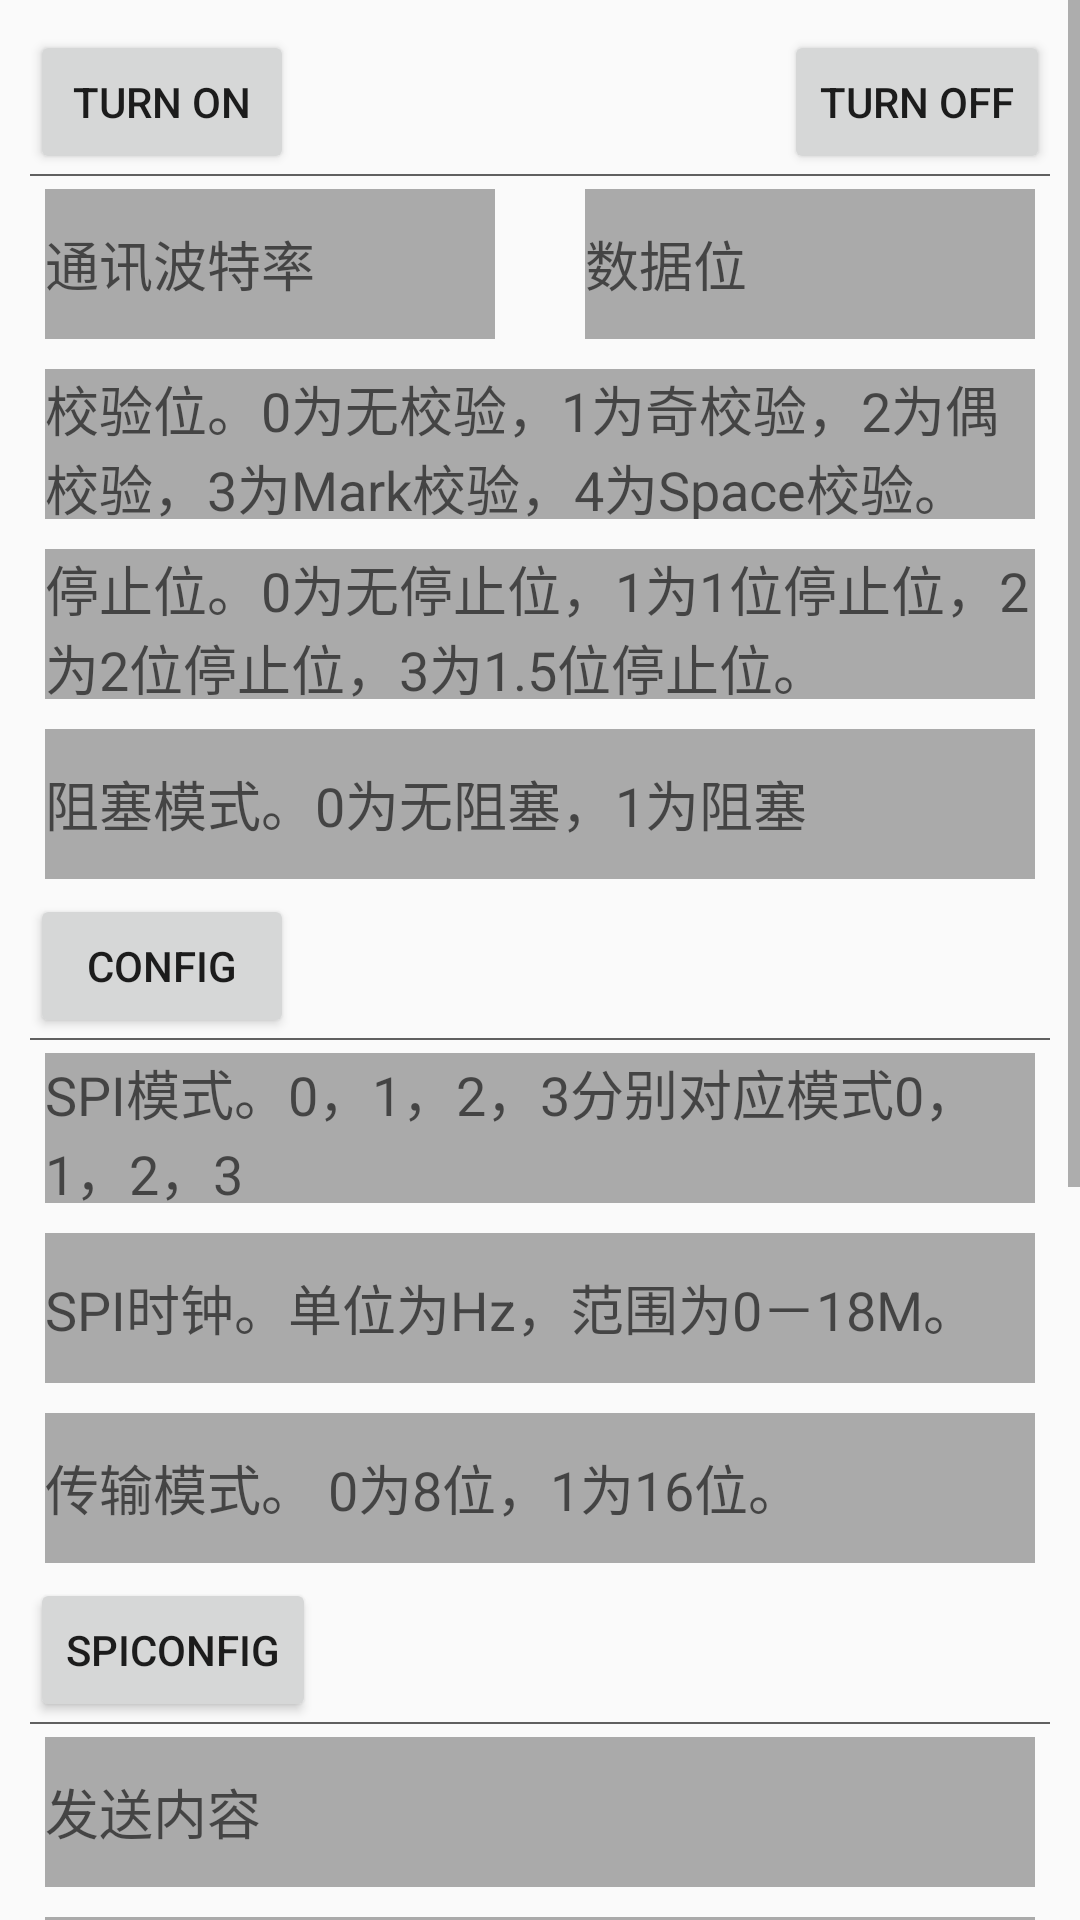

Layout XML and referenced resources for this Android screen:
<!-- AndroidManifest.xml: application theme AppTheme -->
<!-- res/layout/activity_securityunit.xml -->
<?xml version="1.0" encoding="utf-8"?>
<LinearLayout
    xmlns:android="http://schemas.android.com/apk/res/android"
    xmlns:app="http://schemas.android.com/apk/res-auto"
    xmlns:tools="http://schemas.android.com/tools"
    android:layout_width="match_parent"
    android:layout_height="match_parent"
    tools:context="cepri.device.utils.activity.SecurityunitActivity">

    <ScrollView
        android:layout_width="match_parent"
        android:layout_height="match_parent">

        <RelativeLayout
            android:layout_width="match_parent"
            android:layout_height="match_parent"
            android:padding="10dp">

            <Button
                android:id="@+id/bt_on"
                android:layout_width="wrap_content"
                android:layout_height="wrap_content"
                android:text="@string/ui_str_on"/>

            <Button
                android:id="@+id/bt_off"
                android:layout_width="wrap_content"
                android:layout_height="wrap_content"
                android:layout_alignParentRight="true"
                android:text="@string/ui_str_off"/>

            <View
                style="@style/diver_line_horizontal"
                android:layout_below="@id/bt_off"
                />

            <EditText
                android:id="@+id/et_baudrate"
                style="@style/edit_input"
                android:layout_below="@id/bt_off"
                android:hint="通讯波特率"
                />

            <EditText
                android:id="@+id/et_databits"
                style="@style/edit_input"
                android:layout_alignParentRight="true"
                android:layout_below="@id/bt_off"
                android:hint="数据位"/>

            <EditText

                android:id="@+id/et_parity"
                style="@style/edit_input"
                android:layout_width="match_parent"
                android:layout_below="@id/et_baudrate"
                android:hint="校验位。0为无校验，1为奇校验，2为偶校验，3为Mark校验，4为Space校验。"/>

            <EditText
                android:id="@+id/et_stopbits"
                style="@style/edit_input"
                android:layout_width="match_parent"
                android:layout_below="@id/et_parity"
                android:hint="停止位。0为无停止位，1为1位停止位，2为2位停止位，3为1.5位停止位。"/>

            <EditText
                android:id="@+id/et_blockmode"
                style="@style/edit_input"
                android:layout_width="match_parent"
                android:layout_below="@id/et_stopbits"
                android:hint="阻塞模式。0为无阻塞，1为阻塞"/>

            <Button
                android:id="@+id/bt_config"
                android:layout_width="wrap_content"
                android:layout_height="wrap_content"
                android:layout_below="@id/et_blockmode"
                android:text="Config"/>


            <View
                style="@style/diver_line_horizontal"
                android:layout_below="@id/bt_config"
                />

            <EditText
                android:id="@+id/et_mode"
                style="@style/edit_input"
                android:layout_width="match_parent"
                android:layout_below="@id/bt_config"
                android:hint="SPI模式。0，1，2，3分别对应模式0，1，2，3"/>

            <EditText
                android:id="@+id/et_speed"
                style="@style/edit_input"
                android:layout_width="match_parent"
                android:layout_below="@id/et_mode"
                android:hint="SPI时钟。单位为Hz，范围为0－18M。"/>

            <EditText
                android:id="@+id/et_halfword"
                style="@style/edit_input"
                android:layout_width="match_parent"
                android:layout_below="@id/et_speed"
                android:hint="传输模式。 0为8位，1为16位。"/>

            <Button
                android:id="@+id/bt_SpiConfig"
                android:layout_width="wrap_content"
                android:layout_height="wrap_content"
                android:layout_below="@id/et_halfword"
                android:text="SpiConfig"/>


            <View
                style="@style/diver_line_horizontal"
                android:layout_below="@id/bt_SpiConfig"
                />

            <EditText
                android:id="@+id/et_output"
                style="@style/edit_input"
                android:layout_width="match_parent"
                android:layout_below="@id/bt_SpiConfig"
                android:hint="发送内容"/>

            <EditText
                android:id="@+id/et_Count"
                style="@style/edit_input"
                android:layout_width="match_parent"
                android:layout_below="@id/et_output"
                android:hint="发送内容单页数量"/>

            <Button
                android:id="@+id/bt_send"
                android:layout_width="wrap_content"
                android:layout_height="wrap_content"
                android:layout_below="@id/et_Count"
                android:text="Send"/>


            <View
                style="@style/diver_line_horizontal"
                android:layout_below="@id/bt_send"
                />

            <EditText
                android:id="@+id/et_rcCount"
                style="@style/edit_input"
                android:layout_width="match_parent"
                android:layout_below="@id/bt_send"
                android:hint="接收内容单页数量"/>

            <TextView
                android:id="@+id/tv_revc_info"
                android:layout_width="wrap_content"
                android:layout_below="@id/et_rcCount"
                android:layout_height="wrap_content"/>

            <Button
                android:id="@+id/bt_recv"
                android:layout_width="wrap_content"
                android:layout_height="wrap_content"
                android:layout_below="@id/tv_revc_info"
                android:text="Recv"/>

            <View
                style="@style/diver_line_horizontal"
                android:layout_below="@id/bt_recv"
                />

            <EditText
                android:id="@+id/et_timeout_in"
                style="@style/edit_input"
                android:layout_below="@id/bt_recv"
                android:hint="设置接收超时时间-微秒"/>
            <EditText
                android:id="@+id/et_timeout_out"
                android:layout_alignParentRight="true"
                style="@style/edit_input"
                android:layout_below="@id/bt_recv"
                android:hint="设置发送超时时间-微秒"/>

            <Button
                android:id="@+id/bt_set_timeout_in"
                android:layout_width="wrap_content"
                android:layout_height="wrap_content"
                android:layout_below="@id/et_timeout_in"
                android:text="设置接收超时"/>
            <Button
                android:id="@+id/bt_set_timeout_out"
                android:layout_alignParentRight="true"
                android:layout_width="wrap_content"
                android:layout_height="wrap_content"
                android:layout_below="@id/et_timeout_in"
                android:text="设置接收超时"/>

            <View
                style="@style/diver_line_vertical"
                android:layout_centerHorizontal="true"
                android:layout_alignBottom="@id/bt_set_timeout_in"
                android:layout_below="@id/bt_recv"
                />
            <View
                style="@style/diver_line_horizontal"
                android:layout_below="@id/bt_set_timeout_out"
                />
            <Button
                android:id="@+id/bt_clearsendcache"
                android:layout_width="wrap_content"
                android:layout_height="wrap_content"
                android:layout_below="@id/bt_set_timeout_out"
                android:text="清除发送缓存"/>
            <Button
                android:id="@+id/bt_clearrecvcache"
                android:layout_alignParentRight="true"
                android:layout_width="wrap_content"
                android:layout_height="wrap_content"
                android:layout_below="@id/bt_set_timeout_out"
                android:text="清除接收缓存"/>

        </RelativeLayout>


    </ScrollView>
</LinearLayout>
<!-- resources referenced by this layout -->
<resources>
  <string name="ui_str_off">Turn off</string>
  <string name="ui_str_on">Turn on</string>
  <style name="diver_line_horizontal">
          <item name="android:layout_height">0.5dp</item>
          <item name="android:layout_width">match_parent</item>
          <item name="android:background">#606060</item>
      </style>
  <style name="diver_line_vertical">
          <item name="android:layout_width">0.5dp</item>
          <item name="android:layout_height">match_parent</item>
          <item name="android:background">#606060</item>
      </style>
  <style name="edit_input">
          <item name="android:layout_margin">5dp</item>
          <item name="android:layout_height">50dp</item>
          <item name="android:layout_width">150dp</item>
          <item name="android:background">#aaaaaa</item>
      </style>
  <style name="AppTheme" parent="Theme.AppCompat.Light.DarkActionBar">
          
          <item name="colorPrimary">@color/colorPrimary</item>
          <item name="colorPrimaryDark">@color/colorPrimaryDark</item>
          <item name="colorAccent">@color/colorAccent</item>
      </style>
  <!-- not gathered from this repository: default colours our renderer supplied (Android Studio template values) -->
  <color name="colorPrimary">#FF6200EE</color>
  <color name="colorPrimaryDark">#FF3700B3</color>
  <color name="colorAccent">#FF03DAC5</color>
</resources>
